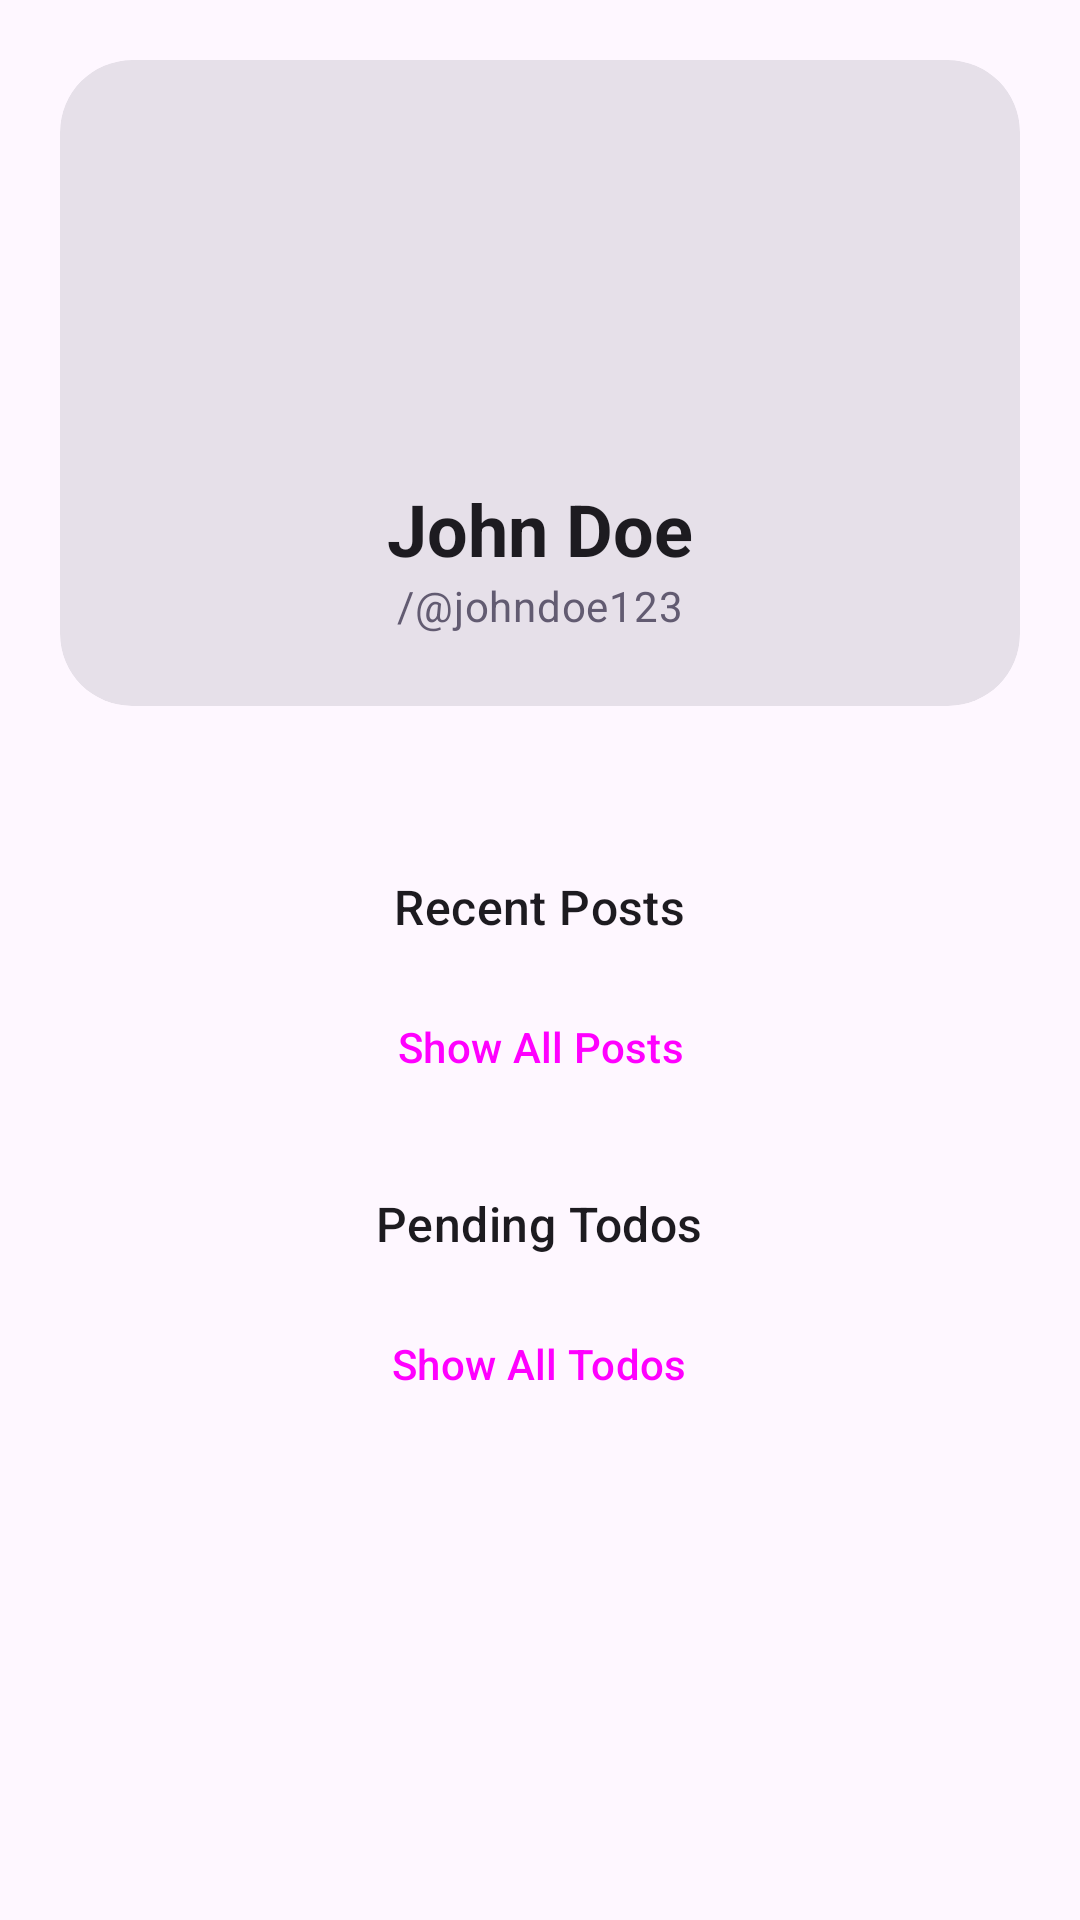

Write the Android layout XML for this screen, with the resource values it uses.
<!-- AndroidManifest.xml: application theme Theme.TaskBoard -->
<!-- res/layout/home_fragment.xml -->
<androidx.core.widget.NestedScrollView
    xmlns:android="http://schemas.android.com/apk/res/android"
    xmlns:app="http://schemas.android.com/apk/res-auto"
    xmlns:tools="http://schemas.android.com/tools"
    android:layout_width="match_parent"
    android:layout_height="match_parent">

    <LinearLayout
        android:layout_width="match_parent"
        android:layout_height="wrap_content"
        android:orientation="vertical"
        android:padding="20dp"
        android:gravity="center_horizontal">

        <com.google.android.material.card.MaterialCardView
            android:layout_width="match_parent"
            android:layout_height="wrap_content"
            android:layout_marginBottom="24dp"
            app:cardCornerRadius="24dp"
            app:cardElevation="0dp"
            style="@style/Widget.Material3.CardView.Filled">

            <LinearLayout
                android:layout_width="match_parent"
                android:layout_height="wrap_content"
                android:padding="24dp"
                android:orientation="vertical"
                android:gravity="center">

                <com.google.android.material.imageview.ShapeableImageView
                    android:id="@+id/ivAvatar"
                    android:layout_width="100dp"
                    android:layout_height="100dp"
                    android:scaleType="centerCrop"
                    app:shapeAppearanceOverlay="@style/ShapeAppearance.Material3.Corner.Full"
                    app:srcCompat="@drawable/ic_profile"
                    app:tint="@color/black"/>

                <TextView
                    android:id="@+id/tvFullName"
                    android:layout_width="wrap_content"
                    android:layout_height="wrap_content"
                    android:layout_marginTop="16dp"
                    android:text="John Doe"
                    android:textAppearance="@style/TextAppearance.Material3.HeadlineSmall"
                    android:textStyle="bold" />

                <TextView
                    android:id="@+id/tvUsername"
                    android:layout_width="wrap_content"
                    android:layout_height="wrap_content"
                    android:text="/@johndoe123"
                    android:textAppearance="@style/TextAppearance.Material3.BodyMedium"
                    android:textColor="?attr/colorSecondary" />

            </LinearLayout>
        </com.google.android.material.card.MaterialCardView>

        <TextView
            android:layout_width="wrap_content"
            android:layout_height="wrap_content"
            android:text="Recent Posts"
            android:layout_marginTop="32dp"
            android:layout_marginBottom="12dp"
            android:textAppearance="@style/TextAppearance.Material3.TitleMedium" />

        <androidx.recyclerview.widget.RecyclerView
            android:id="@+id/rvRecentPosts"
            android:layout_width="match_parent"
            android:layout_height="wrap_content"
            android:nestedScrollingEnabled="false"
            app:layoutManager="androidx.recyclerview.widget.LinearLayoutManager"
            tools:listitem="@layout/item_post"
            tools:itemCount="2"/>

        <Button
            android:id="@+id/btn_all_posts"
            android:layout_width="wrap_content"
            android:layout_height="wrap_content"
            android:text="Show All Posts"
            style="@style/Widget.Material3.Button.TextButton"
            android:layout_gravity="center_horizontal" />

        <TextView
            android:layout_width="wrap_content"
            android:layout_height="wrap_content"
            android:text="Pending Todos"
            android:layout_marginTop="24dp"
            android:layout_marginBottom="12dp"
            android:textAppearance="@style/TextAppearance.Material3.TitleMedium" />

        <androidx.recyclerview.widget.RecyclerView
            android:id="@+id/rvPendingTodos"
            android:layout_width="match_parent"
            android:layout_height="wrap_content"
            android:nestedScrollingEnabled="false"
            app:layoutManager="androidx.recyclerview.widget.LinearLayoutManager"
            tools:listitem="@layout/item_todo" />

        <Button
            android:id="@+id/btn_all_todos"
            android:layout_width="wrap_content"
            android:layout_height="wrap_content"
            android:text="Show All Todos"
            style="@style/Widget.Material3.Button.TextButton"
            android:layout_gravity="center_horizontal" />

    </LinearLayout>
</androidx.core.widget.NestedScrollView>
<!-- res/layout/item_post.xml (included above) -->
<?xml version="1.0" encoding="utf-8"?>
<com.google.android.material.card.MaterialCardView xmlns:android="http://schemas.android.com/apk/res/android"
    xmlns:app="http://schemas.android.com/apk/res-auto"
    xmlns:tools="http://schemas.android.com/tools"
    style="@style/Widget.Material3.CardView.Filled"
    android:layout_width="match_parent"
    android:layout_height="wrap_content"
    android:layout_marginBottom="12dp"
    app:cardCornerRadius="16dp">

    <LinearLayout
        android:layout_width="match_parent"
        android:layout_height="wrap_content"
        android:orientation="vertical"
        android:padding="24dp">

        <TextView
            android:id="@+id/post_title"
            android:layout_width="match_parent"
            android:layout_height="wrap_content"
            android:textAppearance="@style/TextAppearance.Material3.TitleMedium"
            tools:text="This is a post title" />

        <com.google.android.material.chip.ChipGroup
            android:id="@+id/post_tags_group"
            android:layout_width="match_parent"
            android:layout_height="wrap_content"
            android:layout_marginTop="12dp"
            app:chipSpacingHorizontal="8dp"
            app:chipSpacingVertical="4dp"></com.google.android.material.chip.ChipGroup>

        <TextView
            android:id="@+id/post_body"
            android:layout_width="match_parent"
            android:layout_height="wrap_content"
            android:layout_margin="4dp"
            android:textAppearance="@style/TextAppearance.Material3.BodyMedium"
            android:textColor="?attr/colorSecondary"
            tools:text="This is the body of the post" />

        <View
            android:layout_width="match_parent"
            android:layout_height="1dp"
            android:layout_marginTop="16dp"
            android:background="?attr/colorOutlineVariant" />

        <LinearLayout
            android:layout_width="match_parent"
            android:layout_height="wrap_content"
            android:layout_gravity="center_vertical"
            android:layout_marginTop="12dp"
            android:orientation="horizontal">

            <ImageView
                android:layout_width="16dp"
                android:layout_height="16dp"
                android:contentDescription="@string/likes"
                android:src="@drawable/ic_thumb_up"
                app:tint="?attr/colorTertiary" />

            <TextView
                android:id="@+id/tv_likes"
                android:layout_width="wrap_content"
                android:layout_height="wrap_content"
                android:layout_gravity="center_vertical"
                android:layout_marginStart="4dp"
                android:textAppearance="@style/TextAppearance.Material3.LabelSmall"
                tools:text="112" />

            <ImageView
                android:layout_width="16dp"
                android:layout_height="16dp"
                android:layout_marginStart="12dp"
                android:contentDescription="@string/dislikes"
                android:src="@drawable/ic_thumb_down"
                app:tint="?attr/colorTertiary" />

            <TextView
                android:id="@+id/tv_dislikes"
                android:layout_width="wrap_content"
                android:layout_height="wrap_content"
                android:layout_gravity="center_vertical"
                android:layout_marginStart="4dp"
                android:textAppearance="@style/TextAppearance.Material3.LabelSmall"
                tools:text="1" />

            <TextView
                android:layout_width="0dp"
                android:layout_height="0dp"
                android:layout_weight="1" />

            <TextView
                android:id="@+id/tv_edited"
                android:layout_width="wrap_content"
                android:layout_height="wrap_content"
                android:text="@string/updated_at"
                android:textAppearance="@style/TextAppearance.Material3.LabelSmall"
                android:textColor="?attr/colorSecondary"
                android:textStyle="italic" />

            <TextView
                android:id="@+id/updated_at"
                android:layout_width="wrap_content"
                android:layout_height="wrap_content"
                android:layout_marginStart="4dp"
                android:textAppearance="@style/TextAppearance.Material3.LabelSmall"
                android:textColor="?attr/colorSecondary"
                android:textStyle="italic"
                tools:text="12:34" />
        </LinearLayout>

    </LinearLayout>

</com.google.android.material.card.MaterialCardView>
<!-- res/layout/item_todo.xml (included above) -->
<?xml version="1.0" encoding="utf-8"?>
<androidx.cardview.widget.CardView xmlns:android="http://schemas.android.com/apk/res/android"
    xmlns:app="http://schemas.android.com/apk/res-auto"
    xmlns:tools="http://schemas.android.com/tools"
    android:layout_width="match_parent"
    android:layout_height="wrap_content"
    android:layout_marginBottom="6dp"
    app:cardCornerRadius="12dp"
    style="@style/Widget.Material3.CardView.Filled">

    <androidx.constraintlayout.widget.ConstraintLayout
        android:layout_width="match_parent"
        android:layout_height="wrap_content"
        android:padding="12dp">

        <com.google.android.material.checkbox.MaterialCheckBox
            android:id="@+id/cbTodoStatus"
            android:layout_width="32dp"
            android:layout_height="32dp"
            app:buttonTint="?attr/colorPrimary"
            app:layout_constraintBottom_toBottomOf="parent"
            app:layout_constraintStart_toStartOf="parent"
            app:layout_constraintTop_toTopOf="parent"/>
        
        <TextView
            android:id="@+id/tvTodoTitle"
            android:layout_width="0dp"
            android:layout_height="wrap_content"
            android:layout_marginStart="12dp"
            android:textAppearance="@style/TextAppearance.Material3.BodyLarge"
            app:layout_constraintEnd_toEndOf="parent"
            app:layout_constraintStart_toEndOf="@id/cbTodoStatus"
            app:layout_constraintTop_toTopOf="parent"
            app:layout_constraintBottom_toBottomOf="parent"
            tools:text="This is my todo example"/>

    </androidx.constraintlayout.widget.ConstraintLayout>

</androidx.cardview.widget.CardView>
<!-- resources referenced by this layout -->
<resources>
  <string name="dislikes">dislikes</string>
  <string name="likes">likes</string>
  <string name="updated_at">Updated at</string>
  <style name="Theme.TaskBoard" parent="Base.Theme.TaskBoard" />
  <style name="Base.Theme.TaskBoard" parent="Theme.Material3.DayNight.NoActionBar">
          
          
      </style>
  <!-- not gathered from this repository: default colours our renderer supplied (Android Studio template values) -->
  <color name="black">#FF000000</color>
</resources>
